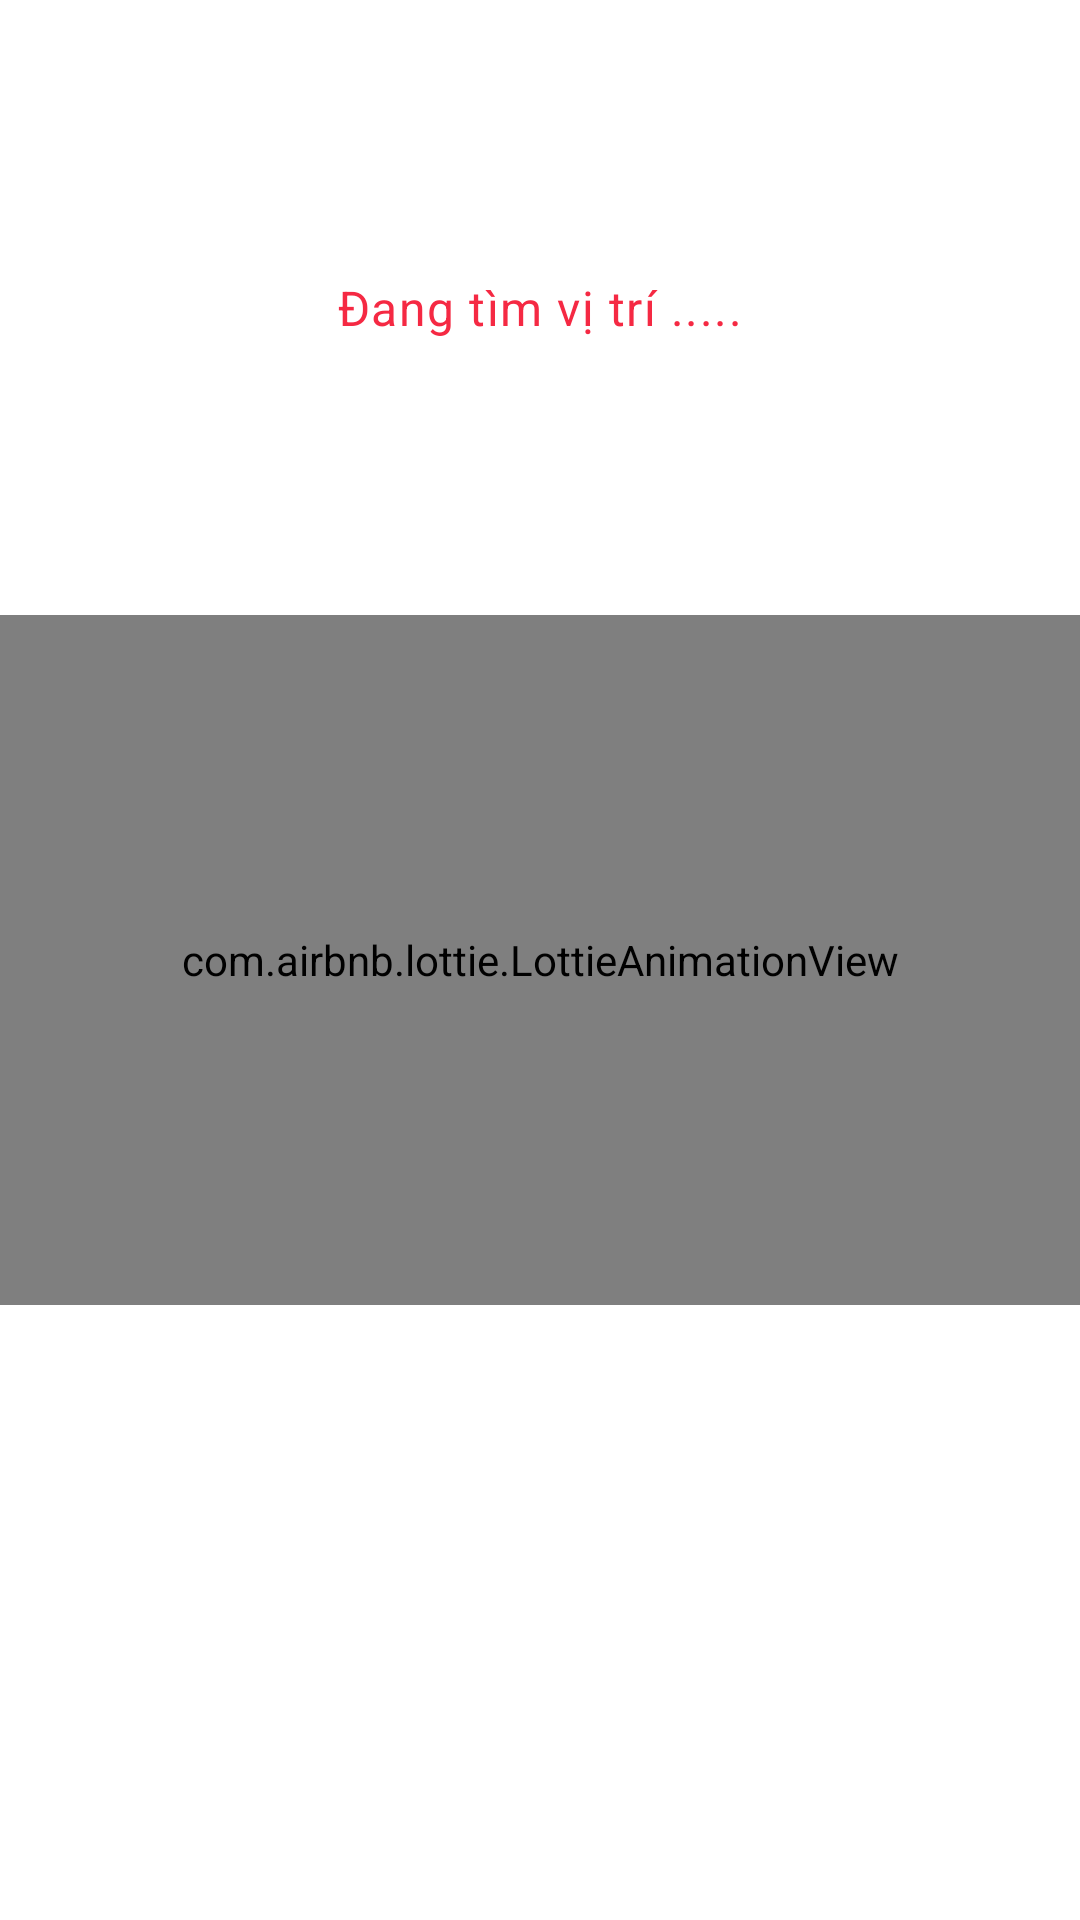

Android layout source for this screen:
<!-- AndroidManifest.xml: application theme Theme.FoodFirstVer -->
<!-- res/layout/fragment_splash.xml -->
<?xml version="1.0" encoding="utf-8"?>
<androidx.constraintlayout.widget.ConstraintLayout xmlns:android="http://schemas.android.com/apk/res/android"
    xmlns:app="http://schemas.android.com/apk/res-auto"
    xmlns:tools="http://schemas.android.com/tools"
    android:layout_width="match_parent"
    android:layout_height="match_parent"
    android:background="@color/color_white"
    tools:context=".presentation.feature.fragment.splash.SplashFragment">

    <TextView
        android:layout_width="wrap_content"
        android:layout_height="wrap_content"
        android:text="@string/find_location"
        android:textAppearance="@style/TextViewBody1"
        android:textColor="@color/color_red"
        android:textSize="@dimen/_16dp"
        app:layout_constraintBottom_toTopOf="@+id/logoHomePageActivity"
        app:layout_constraintEnd_toEndOf="parent"
        app:layout_constraintStart_toStartOf="parent"
        app:layout_constraintTop_toTopOf="parent"
        tools:ignore="MissingConstraints" />

    <com.airbnb.lottie.LottieAnimationView
        android:id="@+id/logoHomePageActivity"
        android:layout_width="match_parent"
        android:layout_height="230dp"
        android:background="@null"
        android:backgroundTint="@null"
        android:backgroundTintMode="@null"
        app:layout_constraintBottom_toBottomOf="parent"
        app:layout_constraintEnd_toEndOf="parent"
        app:layout_constraintStart_toStartOf="parent"
        app:layout_constraintTop_toTopOf="parent"
        app:lottie_autoPlay="true"
        app:lottie_fileName="loadinglocation.json"
        app:lottie_loop="true" />

    <TextView
        android:id="@+id/textLocation"
        android:layout_width="wrap_content"
        android:layout_height="wrap_content"
        android:textAlignment="center"
        android:textAppearance="@style/TextViewBody1"
        android:textSize="@dimen/_18dp"
        app:layout_constraintBottom_toBottomOf="parent"
        app:layout_constraintEnd_toEndOf="parent"
        app:layout_constraintStart_toStartOf="parent"
        app:layout_constraintTop_toTopOf="parent"
        tools:ignore="MissingConstraints,SpUsage" />

</androidx.constraintlayout.widget.ConstraintLayout>
<!-- resources referenced by this layout -->
<resources>
  <color name="color_red">#F52943</color>
  <color name="color_white">#FFFFFFFF</color>
  <dimen name="_16dp">16dp</dimen>
  <dimen name="_18dp">18dp</dimen>
  <string name="find_location">Đang tìm vị trí .....</string>
  <style name="TextViewBody1" parent="TextAppearance.MaterialComponents.Body1">
          <item name="fontFamily">@font/sans</item>
      </style>
  <style name="Theme.FoodFirstVer" parent="Base.Theme.FoodFirstVer" />
  <style name="Base.Theme.FoodFirstVer" parent="Theme.MaterialComponents.DayNight.NoActionBar">
          
          <item name="colorPrimary">@color/primary</item>
          <item name="colorPrimaryVariant">@color/primary</item>
          <item name="colorOnPrimary">@color/color_white</item>
          
          <item name="colorSecondary">@color/primary</item>
          <item name="colorSecondaryVariant">@color/primary</item>
          <item name="colorOnSecondary">@color/color_white</item>
          
          <item name="android:statusBarColor">@color/color_white</item>
          <item name="android:windowLightStatusBar">true</item>
          
      </style>
  <color name="primary">#EE4D2D</color>
</resources>
